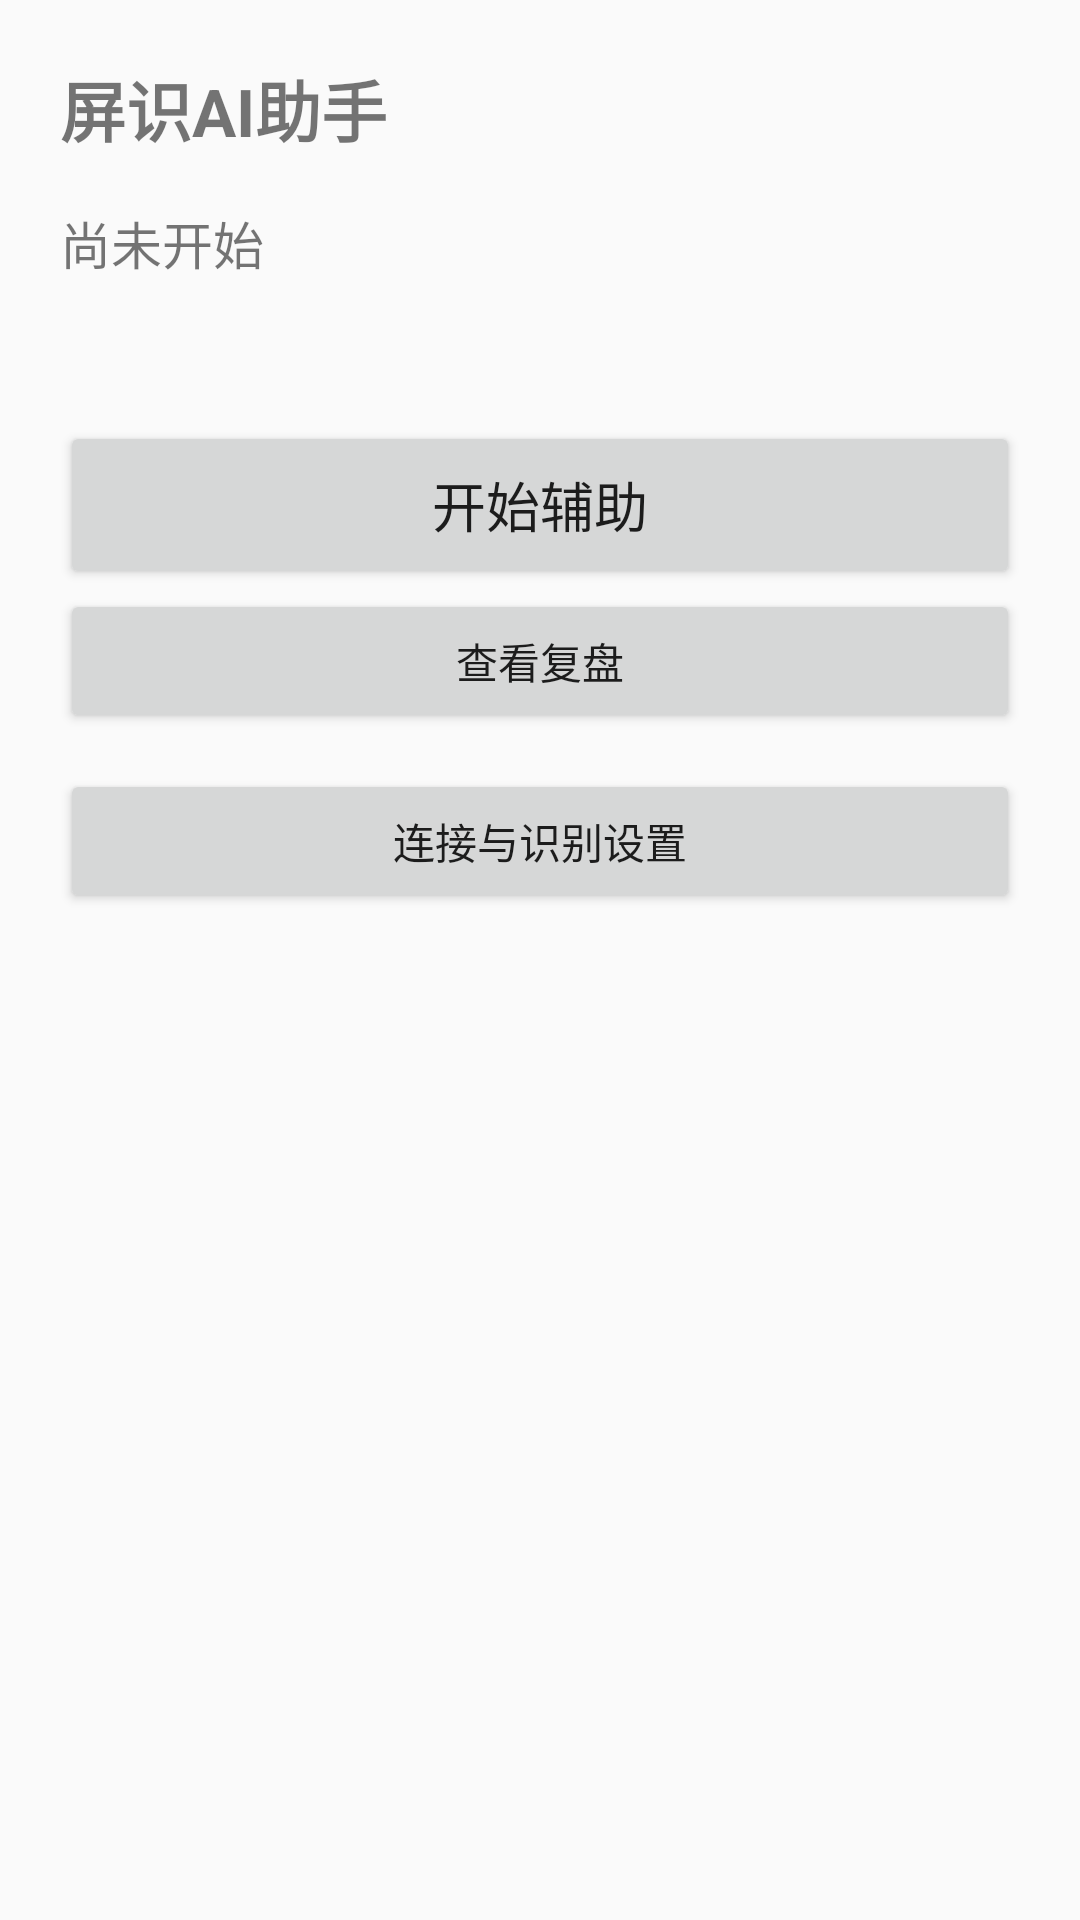

Android layout source for this screen:
<!-- AndroidManifest.xml: application theme AppTheme -->
<!-- res/layout/activity_main.xml -->
<?xml version="1.0" encoding="utf-8"?>
<ScrollView xmlns:android="http://schemas.android.com/apk/res/android"
    android:layout_width="match_parent"
    android:layout_height="match_parent"
    android:fillViewport="true">

    <LinearLayout
        android:id="@+id/main_column"
        android:layout_width="match_parent"
        android:layout_height="wrap_content"
        android:orientation="vertical"
        android:padding="20dp">

        <TextView
            android:layout_width="wrap_content"
            android:layout_height="wrap_content"
            android:text="@string/app_name"
            android:textSize="22sp"
            android:textStyle="bold" />

        <TextView
            android:id="@+id/tv_status"
            android:layout_width="match_parent"
            android:layout_height="wrap_content"
            android:layout_marginTop="16dp"
            android:text="尚未开始"
            android:textSize="17sp" />

        <TextView
            android:id="@+id/tv_permissions"
            android:layout_width="match_parent"
            android:layout_height="wrap_content"
            android:layout_marginTop="8dp"
            android:textSize="14sp" />

        <Button
            android:id="@+id/btn_main_action"
            android:layout_width="match_parent"
            android:layout_height="wrap_content"
            android:layout_marginTop="20dp"
            android:minHeight="56dp"
            android:text="开始辅助"
            android:textSize="18sp" />

        <Button
            android:id="@+id/btn_recap"
            android:layout_width="match_parent"
            android:layout_height="wrap_content"
            android:text="查看复盘" />

        <Button
            android:id="@+id/btn_settings_toggle"
            android:layout_width="match_parent"
            android:layout_height="wrap_content"
            android:layout_marginTop="12dp"
            android:text="连接与识别设置" />

        <LinearLayout
            android:id="@+id/settings_panel"
            android:layout_width="match_parent"
            android:layout_height="wrap_content"
            android:orientation="vertical"
            android:visibility="gone">

            <TextView
                android:layout_width="wrap_content"
                android:layout_height="wrap_content"
                android:layout_marginTop="12dp"
                android:text="连接地址"
                android:textStyle="bold" />

            <EditText
                android:id="@+id/et_url"
                android:layout_width="match_parent"
                android:layout_height="wrap_content"
                android:hint="http://192.168.1.10:8000"
                android:inputType="textUri"
                android:maxLines="1" />

            <TextView
                android:layout_width="wrap_content"
                android:layout_height="wrap_content"
                android:layout_marginTop="8dp"
                android:text="识别间隔（秒）" />

            <EditText
                android:id="@+id/et_interval"
                android:layout_width="match_parent"
                android:layout_height="wrap_content"
                android:inputType="number"
                android:maxLines="1" />

            <TextView
                android:layout_width="match_parent"
                android:layout_height="wrap_content"
                android:layout_marginTop="8dp"
                android:text="识别区域、音频和场次选项会在这里设置；默认不采集音频。"
                android:textSize="13sp" />

            <Button
                android:id="@+id/btn_region"
                android:layout_width="match_parent"
                android:layout_height="wrap_content"
                android:text="编辑识别区域" />

            <LinearLayout
                android:id="@+id/region_panel_container"
                android:layout_width="match_parent"
                android:layout_height="wrap_content"
                android:orientation="vertical" />

            <LinearLayout
                android:id="@+id/audio_panel_container"
                android:layout_width="match_parent"
                android:layout_height="wrap_content"
                android:orientation="vertical" />

            <LinearLayout
                android:id="@+id/live_panel_container"
                android:layout_width="match_parent"
                android:layout_height="wrap_content"
                android:orientation="vertical" />

            <Button
                android:id="@+id/btn_advanced_toggle"
                android:layout_width="match_parent"
                android:layout_height="wrap_content"
                android:layout_marginTop="12dp"
                android:text="高级功能" />

            <LinearLayout
                android:id="@+id/advanced_panel"
                android:layout_width="match_parent"
                android:layout_height="wrap_content"
                android:orientation="vertical"
                android:visibility="gone">

                <TextView
                    android:layout_width="match_parent"
                    android:layout_height="wrap_content"
                    android:text="兼容入口与暂停控制，仅供需要旧问答模式的用户使用。" />

                <Button
                    android:id="@+id/btn_legacy_answer"
                    android:layout_width="match_parent"
                    android:layout_height="wrap_content"
                    android:text="启动旧问答兼容模式" />

                <Button
                    android:id="@+id/btn_pause_resume"
                    android:layout_width="match_parent"
                    android:layout_height="wrap_content"
                    android:enabled="false"
                    android:text="暂停屏幕辅助" />
            </LinearLayout>
        </LinearLayout>
    </LinearLayout>
</ScrollView>
<!-- resources referenced by this layout -->
<resources>
  <string name="app_name">屏识AI助手</string>
  <style name="AppTheme" parent="android:Theme.Material.Light.NoActionBar">
          <item name="android:windowSoftInputMode">adjustResize</item>
      </style>
</resources>
